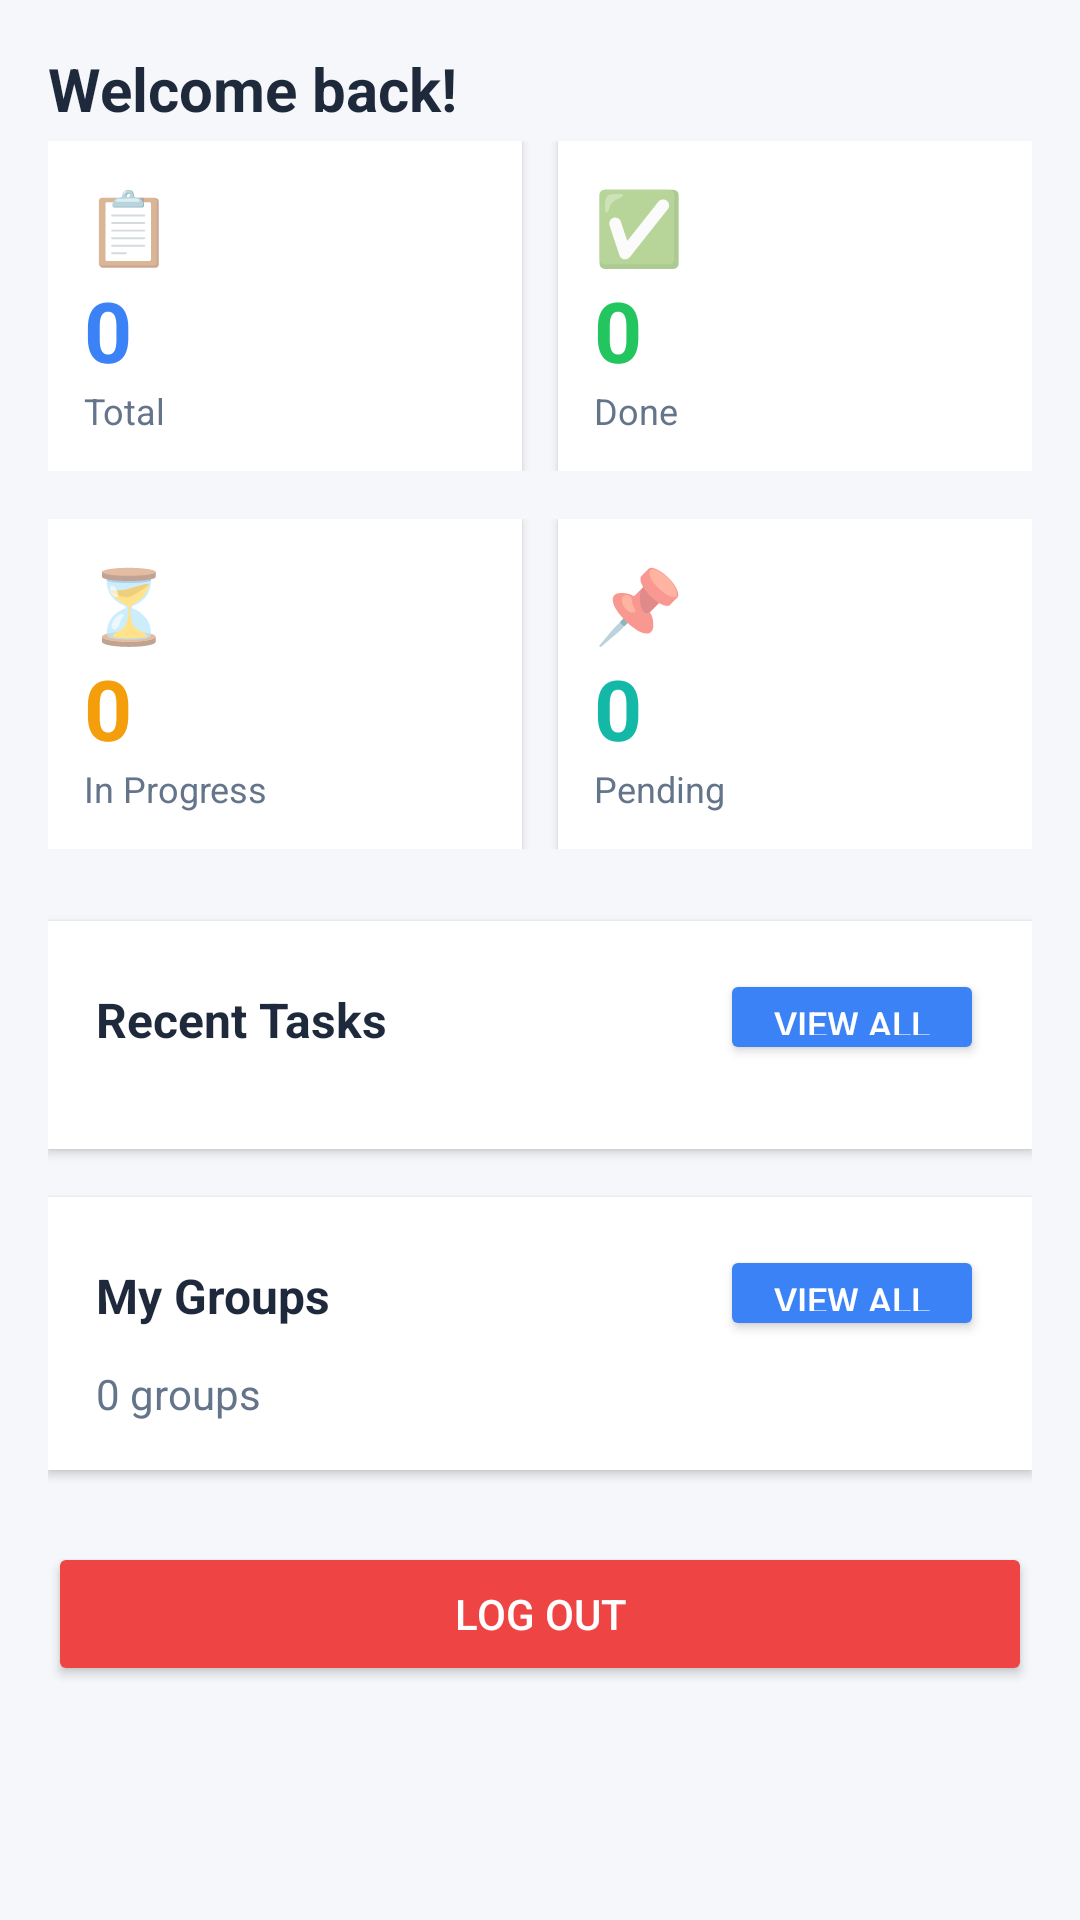

Layout XML and referenced resources for this Android screen:
<!-- AndroidManifest.xml: application theme Theme.Mobile -->
<!-- res/layout/activity_dashboard.xml -->
<?xml version="1.0" encoding="utf-8"?>
<ScrollView xmlns:android="http://schemas.android.com/apk/res/android"
    android:layout_width="match_parent"
    android:layout_height="match_parent"
    android:background="#F5F7FA"
    android:fitsSystemWindows="true">

    <LinearLayout
        android:layout_width="match_parent"
        android:layout_height="wrap_content"
        android:orientation="vertical"
        android:padding="16dp">

        
        <TextView
            android:id="@+id/tvWelcome"
            android:layout_width="match_parent"
            android:layout_height="wrap_content"
            android:text="Welcome back!"
            android:textSize="20sp"
            android:textStyle="bold"
            android:textColor="#1E293B"
            android:layout_marginBottom="4dp"/>

        
        <TextView
            android:id="@+id/tvOverdue"
            android:layout_width="match_parent"
            android:layout_height="wrap_content"
            android:background="#FDECEA"
            android:textColor="#C0392B"
            android:padding="12dp"
            android:textSize="14sp"
            android:layout_marginBottom="16dp"
            android:visibility="gone"/>

        
        <LinearLayout
            android:layout_width="match_parent"
            android:layout_height="wrap_content"
            android:orientation="horizontal"
            android:layout_marginBottom="16dp">

            <LinearLayout
                android:layout_width="0dp"
                android:layout_height="wrap_content"
                android:layout_weight="1"
                android:orientation="vertical"
                android:background="@android:color/white"
                android:padding="12dp"
                android:layout_marginEnd="6dp"
                android:elevation="2dp">
                <TextView android:layout_width="wrap_content" android:layout_height="wrap_content"
                    android:text="📋" android:textSize="24sp"/>
                <TextView android:id="@+id/tvStatTotal"
                    android:layout_width="wrap_content" android:layout_height="wrap_content"
                    android:text="0" android:textSize="28sp" android:textStyle="bold" android:textColor="#3B82F6"/>
                <TextView android:layout_width="wrap_content" android:layout_height="wrap_content"
                    android:text="Total" android:textColor="#64748B" android:textSize="12sp"/>
            </LinearLayout>

            <LinearLayout
                android:layout_width="0dp"
                android:layout_height="wrap_content"
                android:layout_weight="1"
                android:orientation="vertical"
                android:background="@android:color/white"
                android:padding="12dp"
                android:layout_marginStart="6dp"
                android:elevation="2dp">
                <TextView android:layout_width="wrap_content" android:layout_height="wrap_content"
                    android:text="✅" android:textSize="24sp"/>
                <TextView android:id="@+id/tvStatDone"
                    android:layout_width="wrap_content" android:layout_height="wrap_content"
                    android:text="0" android:textSize="28sp" android:textStyle="bold" android:textColor="#22C55E"/>
                <TextView android:layout_width="wrap_content" android:layout_height="wrap_content"
                    android:text="Done" android:textColor="#64748B" android:textSize="12sp"/>
            </LinearLayout>
        </LinearLayout>

        
        <LinearLayout
            android:layout_width="match_parent"
            android:layout_height="wrap_content"
            android:orientation="horizontal"
            android:layout_marginBottom="24dp">

            <LinearLayout
                android:layout_width="0dp"
                android:layout_height="wrap_content"
                android:layout_weight="1"
                android:orientation="vertical"
                android:background="@android:color/white"
                android:padding="12dp"
                android:layout_marginEnd="6dp"
                android:elevation="2dp">
                <TextView android:layout_width="wrap_content" android:layout_height="wrap_content"
                    android:text="⏳" android:textSize="24sp"/>
                <TextView android:id="@+id/tvStatProgress"
                    android:layout_width="wrap_content" android:layout_height="wrap_content"
                    android:text="0" android:textSize="28sp" android:textStyle="bold" android:textColor="#F59E0B"/>
                <TextView android:layout_width="wrap_content" android:layout_height="wrap_content"
                    android:text="In Progress" android:textColor="#64748B" android:textSize="12sp"/>
            </LinearLayout>

            <LinearLayout
                android:layout_width="0dp"
                android:layout_height="wrap_content"
                android:layout_weight="1"
                android:orientation="vertical"
                android:background="@android:color/white"
                android:padding="12dp"
                android:layout_marginStart="6dp"
                android:elevation="2dp">
                <TextView android:layout_width="wrap_content" android:layout_height="wrap_content"
                    android:text="📌" android:textSize="24sp"/>
                <TextView android:id="@+id/tvStatPending"
                    android:layout_width="wrap_content" android:layout_height="wrap_content"
                    android:text="0" android:textSize="28sp" android:textStyle="bold" android:textColor="#14B8A6"/>
                <TextView android:layout_width="wrap_content" android:layout_height="wrap_content"
                    android:text="Pending" android:textColor="#64748B" android:textSize="12sp"/>
            </LinearLayout>
        </LinearLayout>

        
        <LinearLayout
            android:layout_width="match_parent"
            android:layout_height="wrap_content"
            android:orientation="vertical"
            android:background="@android:color/white"
            android:padding="16dp"
            android:elevation="2dp"
            android:layout_marginBottom="16dp">

            <LinearLayout android:layout_width="match_parent" android:layout_height="wrap_content"
                android:orientation="horizontal" android:layout_marginBottom="12dp">
                <TextView android:layout_width="0dp" android:layout_height="wrap_content"
                    android:layout_weight="1" android:text="Recent Tasks"
                    android:textSize="16sp" android:textStyle="bold" android:textColor="#1E293B"/>
                <Button android:id="@+id/btnGoTasks"
                    android:layout_width="wrap_content" android:layout_height="32dp"
                    android:text="View All" android:textSize="12sp"
                    android:backgroundTint="#3B82F6" android:textColor="@android:color/white"/>
            </LinearLayout>

            <LinearLayout
                android:id="@+id/llRecentTasks"
                android:layout_width="match_parent"
                android:layout_height="wrap_content"
                android:orientation="vertical"/>
        </LinearLayout>

        
        <LinearLayout
            android:layout_width="match_parent"
            android:layout_height="wrap_content"
            android:orientation="vertical"
            android:background="@android:color/white"
            android:padding="16dp"
            android:elevation="2dp"
            android:layout_marginBottom="24dp">

            <LinearLayout android:layout_width="match_parent" android:layout_height="wrap_content"
                android:orientation="horizontal" android:layout_marginBottom="8dp">
                <TextView android:layout_width="0dp" android:layout_height="wrap_content"
                    android:layout_weight="1" android:text="My Groups"
                    android:textSize="16sp" android:textStyle="bold" android:textColor="#1E293B"/>
                <Button android:id="@+id/btnGoGroups"
                    android:layout_width="wrap_content" android:layout_height="32dp"
                    android:text="View All" android:textSize="12sp"
                    android:backgroundTint="#3B82F6" android:textColor="@android:color/white"/>
            </LinearLayout>

            <TextView android:id="@+id/tvGroupCount"
                android:layout_width="wrap_content" android:layout_height="wrap_content"
                android:text="0 groups" android:textColor="#64748B" android:textSize="14sp"/>
        </LinearLayout>

        
        <Button
            android:id="@+id/btnLogout"
            android:layout_width="match_parent"
            android:layout_height="wrap_content"
            android:text="Log Out"
            android:backgroundTint="#EF4444"
            android:textColor="@android:color/white"/>

    </LinearLayout>
</ScrollView>
<!-- resources referenced by this layout -->
<resources>
  <style name="Theme.Mobile" parent="Theme.MaterialComponents.DayNight.NoActionBar">
      </style>
</resources>
